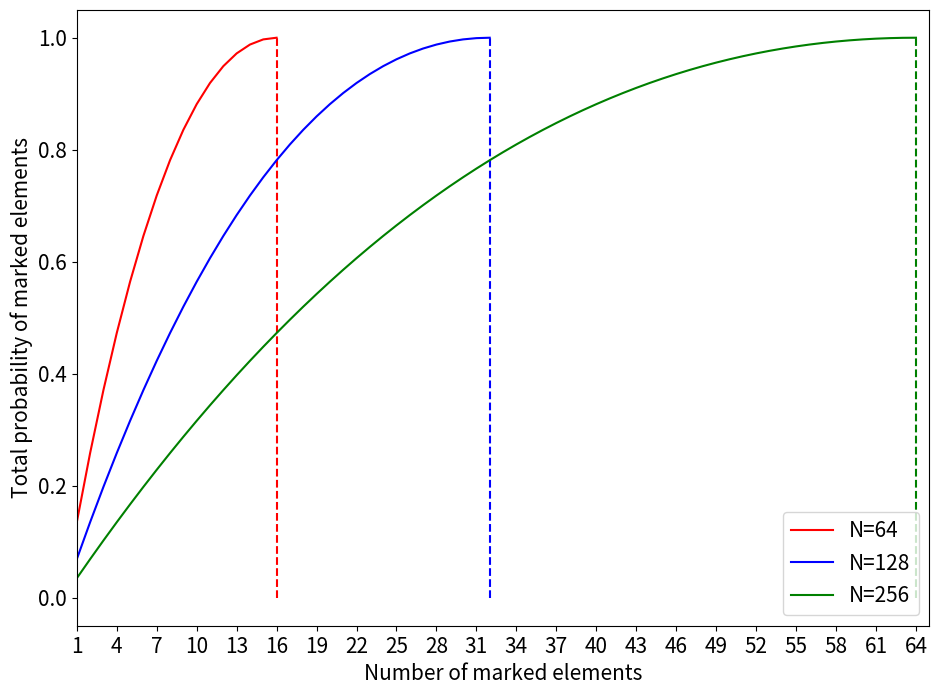

Write the Python code that produced this figure. (Note: this script raises an exception after producing the figure.)
#GroverSearch

import numpy as np
from matplotlib.pyplot import *
import matplotlib
from scipy import linalg
rcParams['figure.figsize'] = 11, 8
matplotlib.rcParams.update({'font.size': 15})

def init(N):
    psi0 = np.ones((N,1))/ np.sqrt(N)
    return psi0

def oracle(N,marked):
    oracle = np.eye(N)
    for mark in marked:
        oracle[mark][mark] = -1
    return oracle

def diffusion(N):
    ketSuper = np.ones((N,1))/ np.sqrt(N)
    diff = 2 * np.outer(ketSuper,ketSuper) - np.eye(N)
    return diff

def unitary(N,marked):
    orac = oracle(N,marked)
    diff = diffusion(N)
    return np.dot(diff,orac)

def spaceGen(N):
    stepVec = []
    tVec = []
    for n in N:
        idealSteps = np.floor((np.pi/4)*np.sqrt(n))
        stepVec.append(int(idealSteps))
    return stepVec

#TODO: Figure out why there is only one walk being plotted.
def plotSearch(N,probT,steps,configVec):
    stepAux = []
    plotName = ""
    stepList = []
    for step in steps:
        for i in range(1,step+1):
            stepAux.append(i)
        stepList.append(stepAux)
        stepAux = []
    for n,steps,config,walk in zip(N,stepList,configVec,probT):
        print(walk)
        print(steps)
        plot(walk,color=config[0],linestyle=config[1],label="N=%s"%(n))
        vlines(max(steps),0,walk[-1],color=config[0],linestyle=config[2])
        legend()
        xlabel("Number of steps")
        ylabel("Probability of the marked element")
    for n in N:
        plotName+=str(n)
    savefig(r'/home/<user>/Programming/Jaime-Santos-Dissertation/Results/Simulations/Grover/GroverOneMarked'+plotName)
    clf()

def groverSearch(N,stepSpace,marked):
    prob = []
    probT = []
    for n,steps in zip(N,stepSpace):
        u = unitary(n,marked)
        psiN=init(n)
        prob += [np.absolute(psiN[marked][0][0])**2]
        for step in range(1,steps+1):
            psiN = np.dot(u,psiN)
            prob+=[np.absolute(psiN[marked][0][0]**2)]
        probT.append(prob)
        prob = []
    return probT

def multipleMarked(N,stepSpace,markedListList):
    prob = 0
    probT = []
    for n,steps,markedList in zip(N,stepSpace,markedListList):
        u = unitary(n,markedList)
        # print("MultipleMarked:\n%s\n"%u)
        psi0=init(n)
        psiN = np.dot(u,psi0)
        # print("MultipleMarked:\n%s\n"%psiN)
        for marked in markedList:
            # print("MultipleMarked:\n%s\n"%psiN[marked][0])
            # prob+=np.absolute(psiN[marked][0])**2
            pass
            # print(prob)
        probT.append(prob)
        prob = 0
    return probT

def markedList(N):
    elementListAux1 = []
    elementListAux2 = []
    elementList = []
    for n in N:
        markedElementRange = np.arange(int(n/4)+1).tolist()
        for element in markedElementRange:
            for i in range(element):
                elementListAux1.append(i)
                # print(elementListAux1)
            if len(elementListAux1)>0:
                elementListAux2.append(elementListAux1)
            # print(elementListAux1)
            elementListAux1 =[]
            # print(elementListAux2)
        # elementListAux2.pop(0)
        elementList.append(elementListAux2)
        elementListAux2 = []
    # print(elementList)
    return elementList

def singleShotGrover(N,markedListListList):
    prob = 0
    probTAux = []
    probT = []
    for n,markedListList in zip(N,markedListListList):
        # print(n)
        # print(markedListList)
        psiN = np.zeros(n)
        for markedList in markedListList:
            # print(markedList)
            u = unitary(n,markedList)
            # print("singleShot:\n%s\n"%u)
            psi0=init(n)
            psiN = np.dot(u,psi0)
            # print("singleShot:\n%s\n"%psiN)
            for marked in markedList:
                # print("singleShot:\n%s\n"%psiN[marked][0])
                prob+=np.absolute(psiN[marked][0])**2
                # print(prob)
            probTAux.append(prob)
            prob=0
        probT.append(probTAux)
        probTAux = []
    return probT

def plotSingShot(N,walkList,configVec):
    plotName=""
    for walk,config,n in zip(walkList,configVec,N):
        plot(np.append(np.roll(walk,1),walk[int(n/4)-1]),color=config[0],linestyle=config[1],label="N=%s"%(n))
        # plot(walk,color=config[0],linestyle=config[1],label="N=%s"%(n))
        xlim(1,int(n/4)+1)
        dim = np.arange(1,int(n/4)+1,3)
        xticks(dim)
        vlines(int(n/4),0,walk[-1],color=config[0],linestyle=config[2])
        legend()
        xlabel("Number of marked elements")
        ylabel("Total probability of marked elements")
    for n in N:
       plotName+=str(n) 
    savefig(r'/home/<user>/Programming/Jaime-Santos-Dissertation/Results/Simulations/Grover/GroverSingleShot'+plotName)
    clf()


colors = ['r','b','g','k']
lines = ['-','-','-' ,'-']
lines2 = ['--','--','--','--']
configVec = zip(colors,lines,lines2)

NSingShot =[64,128,256]
markedSingShot = markedList(NSingShot)
groverSingle = singleShotGrover(NSingShot,markedSingShot)
plotSingShot(NSingShot,groverSingle,configVec)

N=[16,32,64]
marked=[0]
steps=spaceGen(N)
grover = groverSearch(N,steps,marked)
print(grover)
plotSearch(N,grover,steps,configVec)
